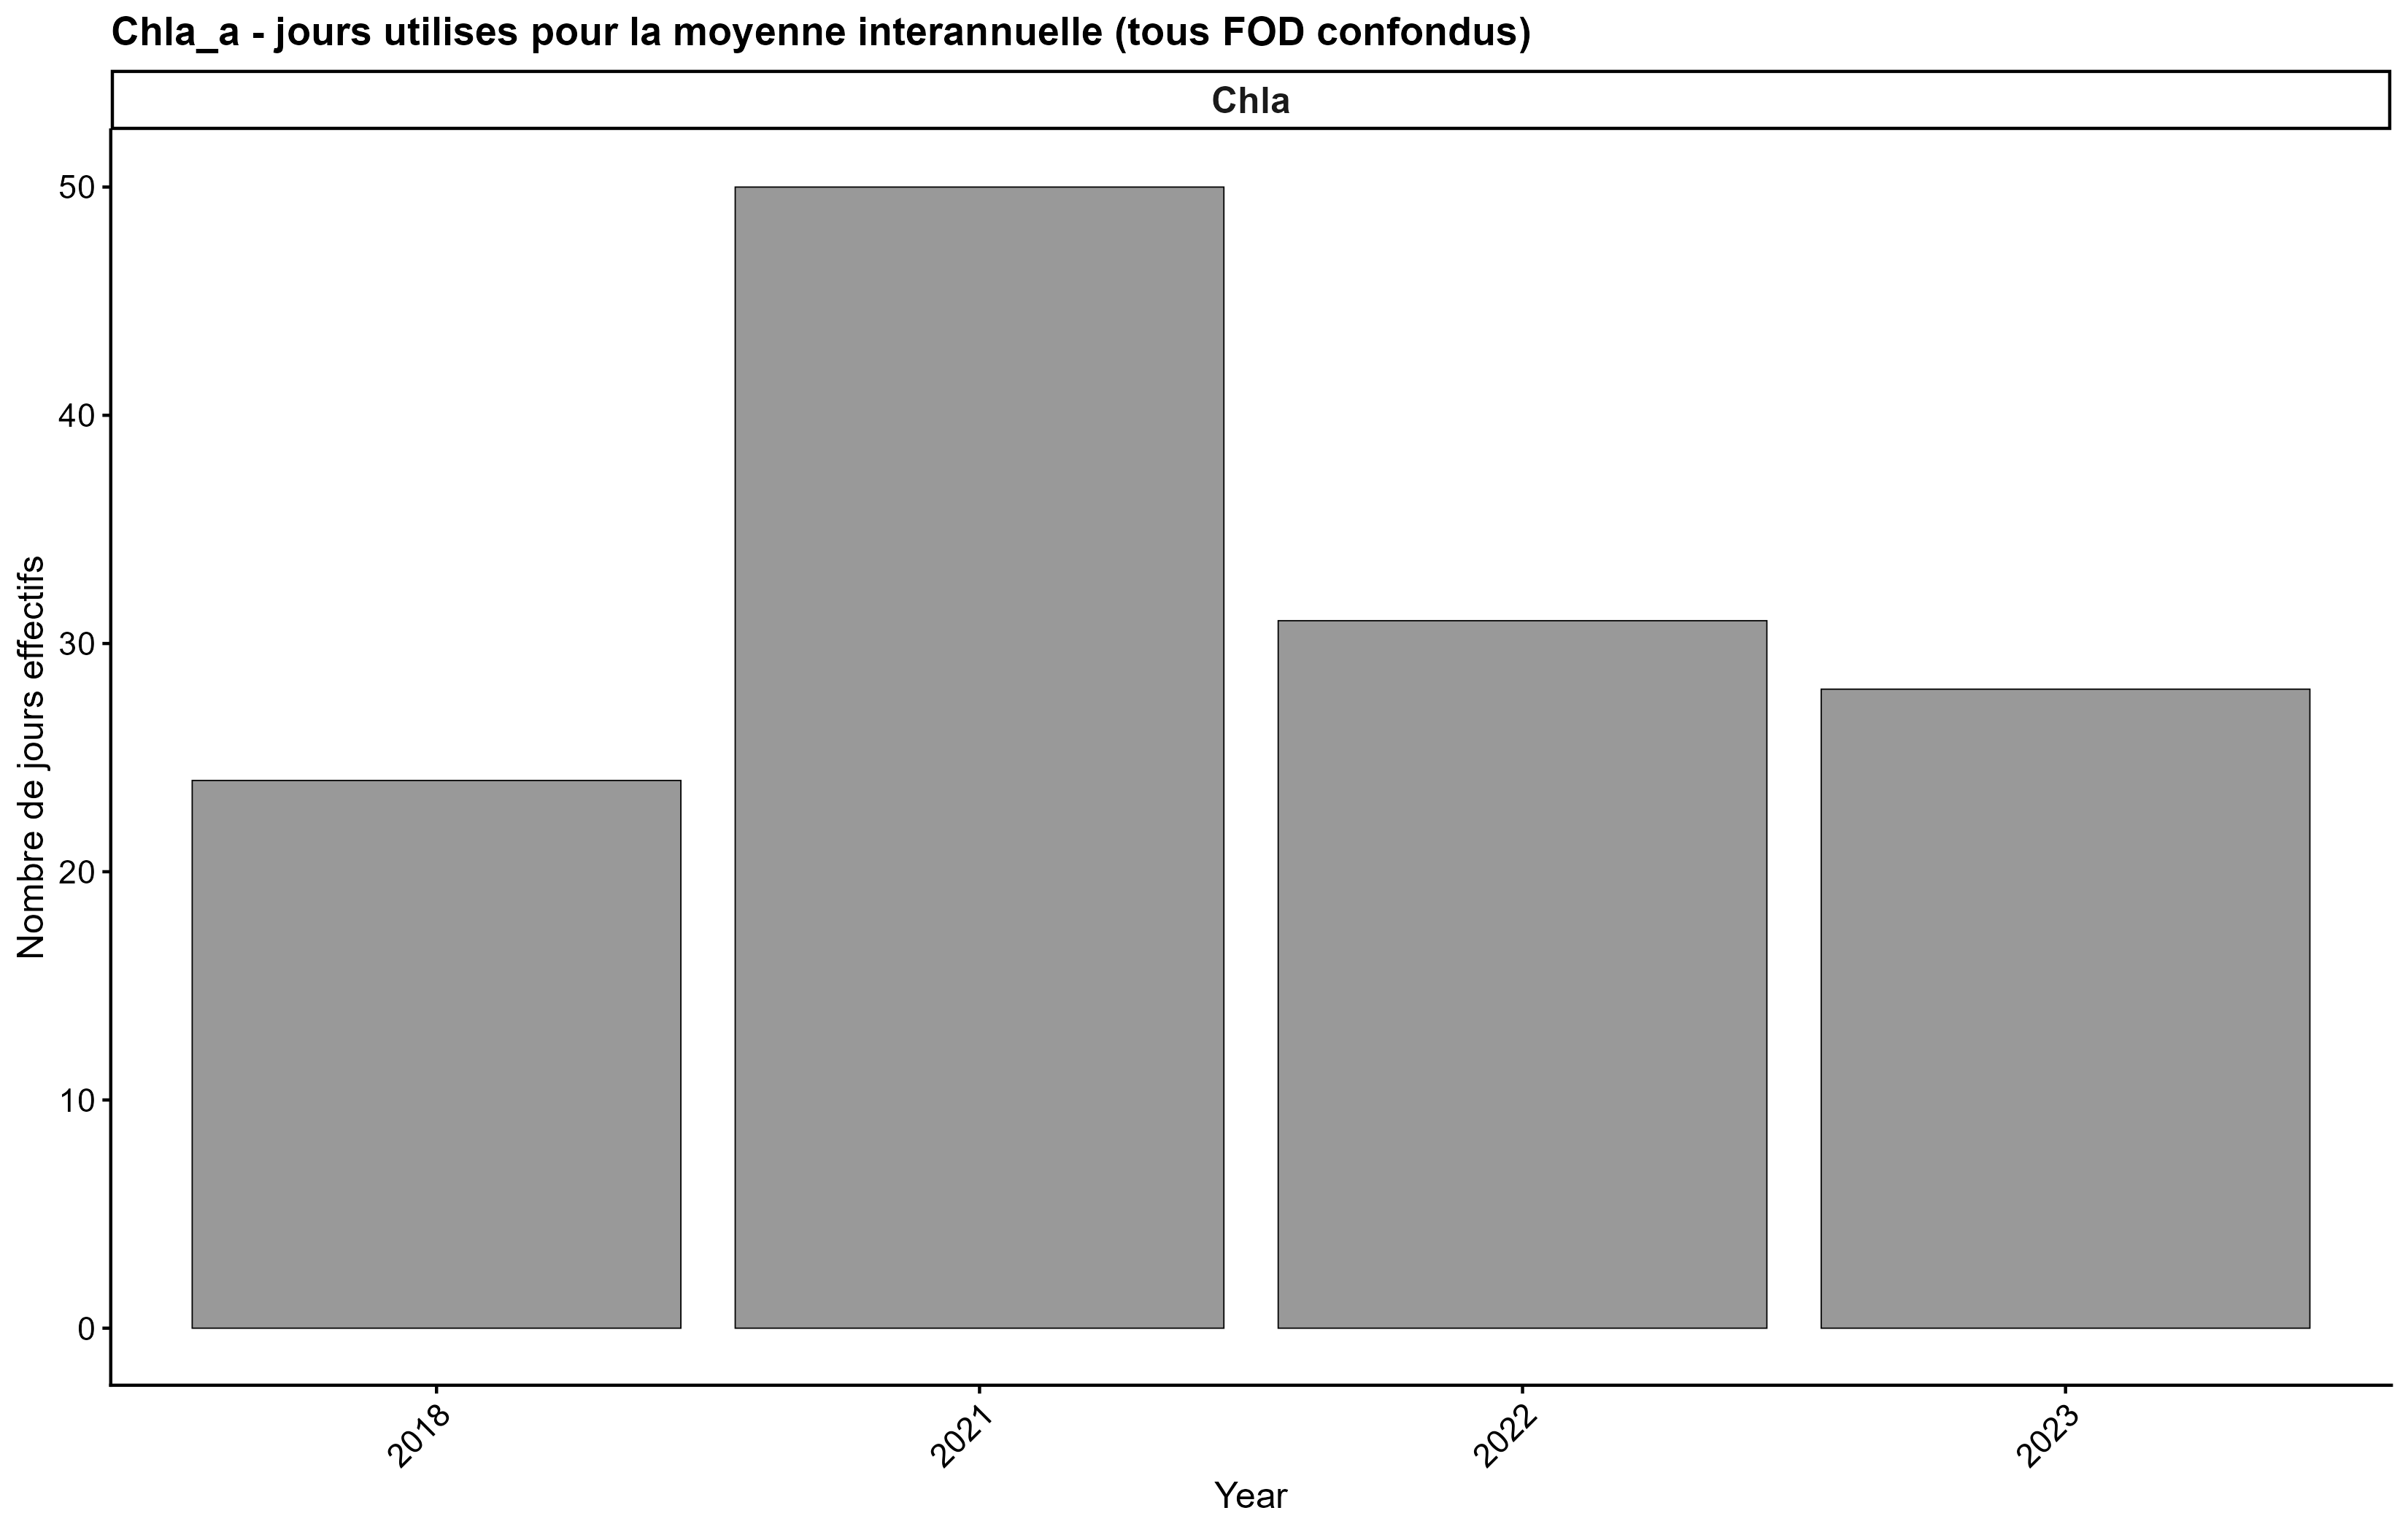

Source data for this figure (header and first rows):
variable, year, n_days
Chla, 2018, 24
Chla, 2021, 50
Chla, 2022, 31
Chla, 2023, 28
